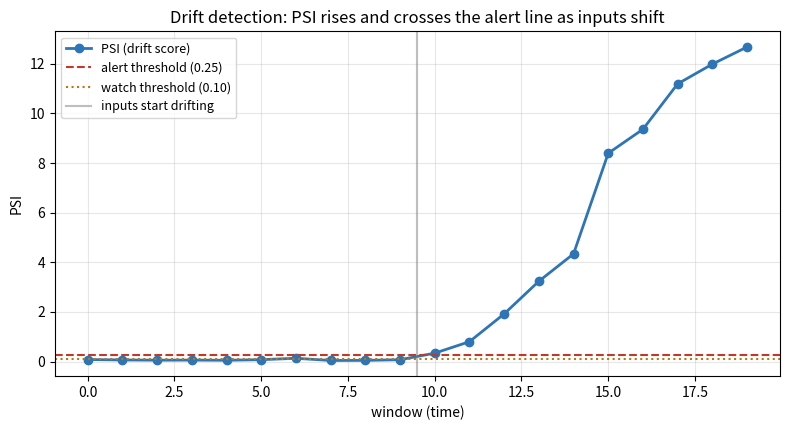

The script that saved this image:
"""
ML Model Serving & Monitoring — Phase 5: drift detection.

A model trained on yesterday's data silently gets worse when today's inputs look
different. The model doesn't error; it just quietly becomes wrong. Catching that
is a core ML-engineering job.

We detect drift by comparing the LIVE distribution of a tracked quantity (here,
the model's confidence / a feature value) against a fixed BASELINE distribution
captured from reference data. The comparison uses the Population Stability Index
(PSI), a standard, defensible drift measure. When PSI crosses a threshold, we
raise a drift alert.

Important framing: detecting drift in the INPUTS is an EARLY WARNING that
accuracy MAY be degrading \u2014 it is not a measured accuracy drop (we usually have
no live ground-truth labels). It prompts investigation or retraining.

Run the demo:  python drift_phase5.py
Run tests:     python test_phase5.py
"""

import math
import json
from dataclasses import dataclass


# ===========================================================================
# Population Stability Index
#   PSI = sum over bins of (live% - base%) * ln(live% / base%)
# Rule-of-thumb interpretation (industry-standard):
#   PSI < 0.1   : no significant drift
#   0.1 <= PSI < 0.25 : moderate drift (watch)
#   PSI >= 0.25 : significant drift (alert)
# ===========================================================================
def _histogram(values, edges):
    """Fraction of `values` falling in each bin defined by `edges`."""
    counts = [0] * (len(edges) - 1)
    for v in values:
        # find bin; clamp to the outer bins
        placed = False
        for i in range(len(edges) - 1):
            if edges[i] <= v < edges[i + 1]:
                counts[i] += 1
                placed = True
                break
        if not placed:
            if v < edges[0]:
                counts[0] += 1
            else:
                counts[-1] += 1
    total = sum(counts) or 1
    return [c / total for c in counts]


def make_edges(lo, hi, bins):
    step = (hi - lo) / bins
    return [lo + i * step for i in range(bins + 1)]


def psi(baseline_vals, live_vals, edges, eps=1e-4):
    """Population Stability Index between baseline and live distributions."""
    b = _histogram(baseline_vals, edges)
    l = _histogram(live_vals, edges)
    total = 0.0
    for bp, lp in zip(b, l):
        bp = max(bp, eps)        # avoid log(0) / divide-by-zero on empty bins
        lp = max(lp, eps)
        total += (lp - bp) * math.log(lp / bp)
    return total


def classify_psi(value):
    if value < 0.1:
        return "none"
    if value < 0.25:
        return "moderate"
    return "significant"


# ===========================================================================
# DriftDetector: holds a baseline, accepts live samples, reports drift.
# ===========================================================================
class DriftDetector:
    def __init__(self, baseline_vals, lo=0.0, hi=1.0, bins=10,
                 alert_threshold=0.25):
        if not baseline_vals:
            raise ValueError("baseline must be non-empty")
        self.edges = make_edges(lo, hi, bins)
        self.baseline = list(baseline_vals)
        self.alert_threshold = alert_threshold

    def score(self, live_vals) -> dict:
        if not live_vals:
            return {"psi": 0.0, "level": "none", "alert": False, "n": 0}
        value = psi(self.baseline, live_vals, self.edges)
        return {
            "psi": round(value, 4),
            "level": classify_psi(value),
            "alert": value >= self.alert_threshold,
            "n": len(live_vals),
        }


# ===========================================================================
# Demo: a stream that is stable for a while, then drifts. Chart PSI over time.
# ===========================================================================
def _demo():
    import random
    random.seed(7)

    # Baseline: confidences clustered around 0.8 (model is usually sure).
    baseline = [min(0.999, max(0.001, random.gauss(0.8, 0.08))) for _ in range(2000)]
    detector = DriftDetector(baseline, lo=0.0, hi=1.0, bins=10, alert_threshold=0.25)

    print("Baseline: confidence ~ N(0.80, 0.08). Streaming windows over time.\n")
    print(f"  {'window':>6} | {'mean conf':>9} | {'PSI':>6} | level        | alert")
    print("  " + "-" * 55)

    psi_series, alert_points = [], []
    for w in range(20):
        # windows 0-9 look like baseline; from 10 on, confidence drifts DOWN
        # (model is getting unsure -> inputs likely changed)
        if w < 10:
            center = 0.80
        else:
            center = 0.80 - 0.04 * (w - 9)     # gradual drift downward
        live = [min(0.999, max(0.001, random.gauss(center, 0.10))) for _ in range(150)]
        res = detector.score(live)
        psi_series.append(res["psi"])
        if res["alert"]:
            alert_points.append(w)
        flag = "  <-- ALERT" if res["alert"] else ""
        print(f"  {w:>6} | {center:>9.2f} | {res['psi']:>6.3f} | "
              f"{res['level']:<12} |{flag}")

    first_alert = alert_points[0] if alert_points else None
    print(f"\n  First drift alert at window: {first_alert}")

    with open("serving_drift_results.json", "w") as f:
        json.dump({"psi_series": [round(x, 4) for x in psi_series],
                   "first_alert_window": first_alert,
                   "threshold": detector.alert_threshold}, f, indent=2)
    print("  wrote serving_drift_results.json")

    try:
        import matplotlib
        matplotlib.use("Agg")
        import matplotlib.pyplot as plt
        fig, ax = plt.subplots(figsize=(8, 4.4))
        ax.plot(psi_series, "o-", color="#2E75B6", linewidth=2, label="PSI (drift score)")
        ax.axhline(0.25, ls="--", color="#C0392B", label="alert threshold (0.25)")
        ax.axhline(0.10, ls=":", color="#B9770E", label="watch threshold (0.10)")
        ax.axvline(9.5, ls="-", color="#7F7F7F", alpha=0.5, label="inputs start drifting")
        ax.set_xlabel("window (time)")
        ax.set_ylabel("PSI")
        ax.set_title("Drift detection: PSI rises and crosses the alert line as inputs shift")
        ax.grid(True, alpha=0.3)
        ax.legend(fontsize=9)
        fig.tight_layout()
        fig.savefig("serving_drift.png", dpi=130)
        print("  wrote serving_drift.png")
    except ImportError:
        print("  (matplotlib not installed \u2014 skipped chart)")

    print("\n  Note: PSI measures INPUT drift \u2014 an early warning that accuracy may "
          "be slipping, prompting investigation/retraining. It is not itself a "
          "measured accuracy drop (no live labels).")


if __name__ == "__main__":
    _demo()
